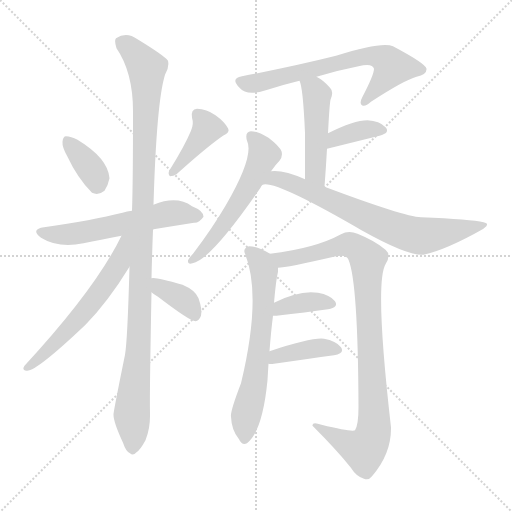
t = 0.00 s
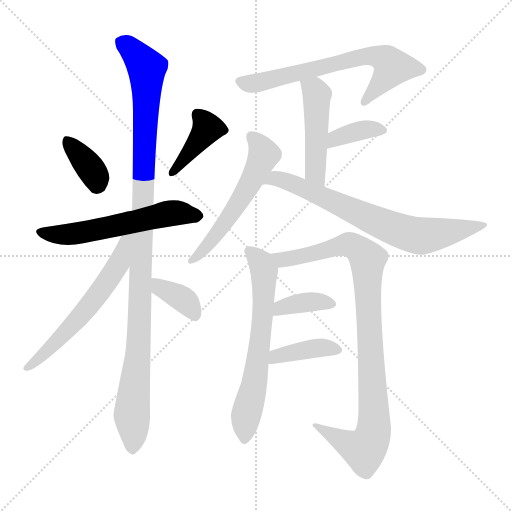
t = 2.14 s
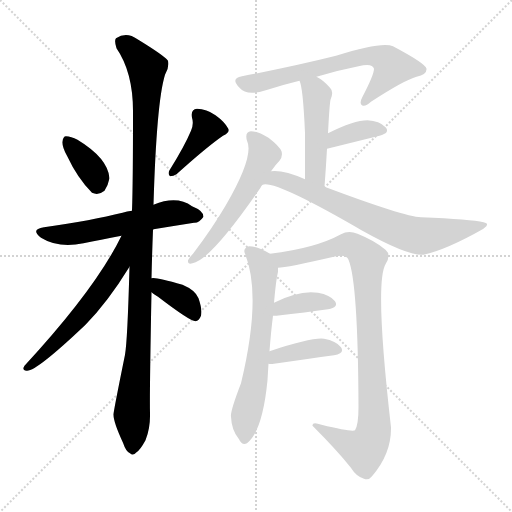
t = 4.27 s
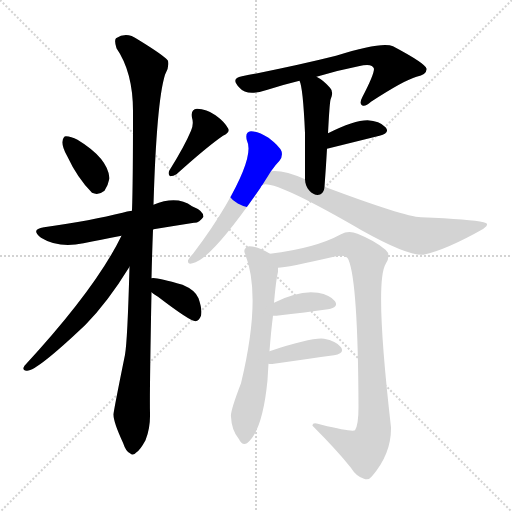
t = 6.41 s
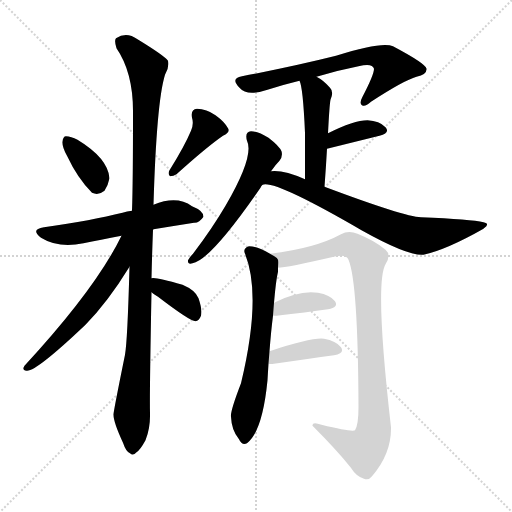
t = 8.55 s
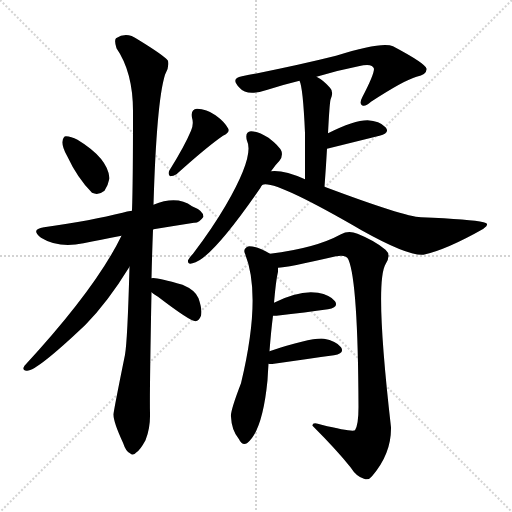
t = 10.68 s

The animated SVG that drew these frames (rendered in a browser with its animation timeline set to each time). Animation: 15 CSS @keyframes rules; one cycle of 10.68 s.

<svg version="1.1" viewBox="0 0 1024 1024" xmlns="http://www.w3.org/2000/svg">
  <g stroke="lightgray" stroke-dasharray="1,1" stroke-width="1" transform="scale(4, 4)">
    <line x1="0" y1="0" x2="256" y2="256"></line>
    <line x1="256" y1="0" x2="0" y2="256"></line>
    <line x1="128" y1="0" x2="128" y2="256"></line>
    <line x1="0" y1="128" x2="256" y2="128"></line>
  </g>
<g transform="scale(1, -1) translate(0, -900)">
   <style type="text/css">
    @keyframes keyframes0 {
      from {
       stroke: blue;
       stroke-dashoffset: 361;
       stroke-width: 128;
       }
       54% {
       animation-timing-function: step-end;
       stroke: blue;
       stroke-dashoffset: 0;
       stroke-width: 128;
       }
       to {
       stroke: black;
       stroke-width: 1024;
       }
       }
       #make-me-a-hanzi-animation-0 {
         animation: keyframes0 0.543783s both;
         animation-delay: 0.000000s;
         animation-timing-function: linear;
       }
    @keyframes keyframes1 {
      from {
       stroke: blue;
       stroke-dashoffset: 404;
       stroke-width: 128;
       }
       57% {
       animation-timing-function: step-end;
       stroke: blue;
       stroke-dashoffset: 0;
       stroke-width: 128;
       }
       to {
       stroke: black;
       stroke-width: 1024;
       }
       }
       #make-me-a-hanzi-animation-1 {
         animation: keyframes1 0.578776s both;
         animation-delay: 0.543783s;
         animation-timing-function: linear;
       }
    @keyframes keyframes2 {
      from {
       stroke: blue;
       stroke-dashoffset: 574;
       stroke-width: 128;
       }
       65% {
       animation-timing-function: step-end;
       stroke: blue;
       stroke-dashoffset: 0;
       stroke-width: 128;
       }
       to {
       stroke: black;
       stroke-width: 1024;
       }
       }
       #make-me-a-hanzi-animation-2 {
         animation: keyframes2 0.717122s both;
         animation-delay: 1.122559s;
         animation-timing-function: linear;
       }
    @keyframes keyframes3 {
      from {
       stroke: blue;
       stroke-dashoffset: 1088;
       stroke-width: 128;
       }
       78% {
       animation-timing-function: step-end;
       stroke: blue;
       stroke-dashoffset: 0;
       stroke-width: 128;
       }
       to {
       stroke: black;
       stroke-width: 1024;
       }
       }
       #make-me-a-hanzi-animation-3 {
         animation: keyframes3 1.135417s both;
         animation-delay: 1.839681s;
         animation-timing-function: linear;
       }
    @keyframes keyframes4 {
      from {
       stroke: blue;
       stroke-dashoffset: 592;
       stroke-width: 128;
       }
       66% {
       animation-timing-function: step-end;
       stroke: blue;
       stroke-dashoffset: 0;
       stroke-width: 128;
       }
       to {
       stroke: black;
       stroke-width: 1024;
       }
       }
       #make-me-a-hanzi-animation-4 {
         animation: keyframes4 0.731771s both;
         animation-delay: 2.975098s;
         animation-timing-function: linear;
       }
    @keyframes keyframes5 {
      from {
       stroke: blue;
       stroke-dashoffset: 367;
       stroke-width: 128;
       }
       54% {
       animation-timing-function: step-end;
       stroke: blue;
       stroke-dashoffset: 0;
       stroke-width: 128;
       }
       to {
       stroke: black;
       stroke-width: 1024;
       }
       }
       #make-me-a-hanzi-animation-5 {
         animation: keyframes5 0.548665s both;
         animation-delay: 3.706868s;
         animation-timing-function: linear;
       }
    @keyframes keyframes6 {
      from {
       stroke: blue;
       stroke-dashoffset: 664;
       stroke-width: 128;
       }
       68% {
       animation-timing-function: step-end;
       stroke: blue;
       stroke-dashoffset: 0;
       stroke-width: 128;
       }
       to {
       stroke: black;
       stroke-width: 1024;
       }
       }
       #make-me-a-hanzi-animation-6 {
         animation: keyframes6 0.790365s both;
         animation-delay: 4.255534s;
         animation-timing-function: linear;
       }
    @keyframes keyframes7 {
      from {
       stroke: blue;
       stroke-dashoffset: 476;
       stroke-width: 128;
       }
       61% {
       animation-timing-function: step-end;
       stroke: blue;
       stroke-dashoffset: 0;
       stroke-width: 128;
       }
       to {
       stroke: black;
       stroke-width: 1024;
       }
       }
       #make-me-a-hanzi-animation-7 {
         animation: keyframes7 0.637370s both;
         animation-delay: 5.045898s;
         animation-timing-function: linear;
       }
    @keyframes keyframes8 {
      from {
       stroke: blue;
       stroke-dashoffset: 368;
       stroke-width: 128;
       }
       55% {
       animation-timing-function: step-end;
       stroke: blue;
       stroke-dashoffset: 0;
       stroke-width: 128;
       }
       to {
       stroke: black;
       stroke-width: 1024;
       }
       }
       #make-me-a-hanzi-animation-8 {
         animation: keyframes8 0.549479s both;
         animation-delay: 5.683268s;
         animation-timing-function: linear;
       }
    @keyframes keyframes9 {
      from {
       stroke: blue;
       stroke-dashoffset: 557;
       stroke-width: 128;
       }
       64% {
       animation-timing-function: step-end;
       stroke: blue;
       stroke-dashoffset: 0;
       stroke-width: 128;
       }
       to {
       stroke: black;
       stroke-width: 1024;
       }
       }
       #make-me-a-hanzi-animation-9 {
         animation: keyframes9 0.703288s both;
         animation-delay: 6.232747s;
         animation-timing-function: linear;
       }
    @keyframes keyframes10 {
      from {
       stroke: blue;
       stroke-dashoffset: 711;
       stroke-width: 128;
       }
       70% {
       animation-timing-function: step-end;
       stroke: blue;
       stroke-dashoffset: 0;
       stroke-width: 128;
       }
       to {
       stroke: black;
       stroke-width: 1024;
       }
       }
       #make-me-a-hanzi-animation-10 {
         animation: keyframes10 0.828613s both;
         animation-delay: 6.936035s;
         animation-timing-function: linear;
       }
    @keyframes keyframes11 {
      from {
       stroke: blue;
       stroke-dashoffset: 644;
       stroke-width: 128;
       }
       68% {
       animation-timing-function: step-end;
       stroke: blue;
       stroke-dashoffset: 0;
       stroke-width: 128;
       }
       to {
       stroke: black;
       stroke-width: 1024;
       }
       }
       #make-me-a-hanzi-animation-11 {
         animation: keyframes11 0.774089s both;
         animation-delay: 7.764648s;
         animation-timing-function: linear;
       }
    @keyframes keyframes12 {
      from {
       stroke: blue;
       stroke-dashoffset: 951;
       stroke-width: 128;
       }
       76% {
       animation-timing-function: step-end;
       stroke: blue;
       stroke-dashoffset: 0;
       stroke-width: 128;
       }
       to {
       stroke: black;
       stroke-width: 1024;
       }
       }
       #make-me-a-hanzi-animation-12 {
         animation: keyframes12 1.023926s both;
         animation-delay: 8.538737s;
         animation-timing-function: linear;
       }
    @keyframes keyframes13 {
      from {
       stroke: blue;
       stroke-dashoffset: 371;
       stroke-width: 128;
       }
       55% {
       animation-timing-function: step-end;
       stroke: blue;
       stroke-dashoffset: 0;
       stroke-width: 128;
       }
       to {
       stroke: black;
       stroke-width: 1024;
       }
       }
       #make-me-a-hanzi-animation-13 {
         animation: keyframes13 0.551921s both;
         animation-delay: 9.562663s;
         animation-timing-function: linear;
       }
    @keyframes keyframes14 {
      from {
       stroke: blue;
       stroke-dashoffset: 390;
       stroke-width: 128;
       }
       56% {
       animation-timing-function: step-end;
       stroke: blue;
       stroke-dashoffset: 0;
       stroke-width: 128;
       }
       to {
       stroke: black;
       stroke-width: 1024;
       }
       }
       #make-me-a-hanzi-animation-14 {
         animation: keyframes14 0.567383s both;
         animation-delay: 10.114583s;
         animation-timing-function: linear;
       }
</style>
<path d="M 134.0 588.5 Q 155.0 543.5 184.0 514.5 Q 197.0 508.5 209.0 518.5 Q 216.0 528.5 219.0 543.5 Q 216.0 583.5 155.0 620.5 Q 142.0 627.5 132.0 627.5 Q 126.0 627.5 125.0 616.5 Q 124.0 606.5 134.0 588.5 Z" fill="lightgray"></path> 
<path d="M 382.0 638.5 Q 369.0 607.5 339.0 559.5 Q 335.0 552.5 340.0 547.5 Q 347.0 547.5 353.0 551.5 Q 414.0 606.5 446.0 628.5 Q 461.0 635.5 456.0 643.5 Q 449.0 656.5 431.0 669.5 Q 413.0 682.5 394.0 682.5 Q 381.0 681.5 384.0 664.5 Q 388.0 652.5 382.0 638.5 Z" fill="lightgray"></path> 
<path d="M 307.0 441.5 Q 350.0 448.5 388.0 454.5 Q 398.0 453.5 407.0 466.5 Q 407.0 478.5 384.0 487.5 Q 354.0 509.5 307.0 490.5 L 264.0 478.5 Q 254.0 477.5 245.0 474.5 Q 185.0 459.5 88.0 445.5 Q 60.0 441.5 82.0 424.5 Q 118.0 402.5 167.0 413.5 Q 200.0 420.5 243.0 428.5 L 307.0 441.5 Z" fill="lightgray"></path> 
<path d="M 303.0 343.5 Q 304.0 389.5 306.0 440.5 Q 306.0 441.5 307.0 441.5 L 307.0 490.5 Q 313.0 695.5 330.0 750.5 Q 339.0 765.5 336.0 778.5 Q 329.0 788.5 275.0 821.5 Q 253.0 837.5 232.0 823.5 Q 228.0 819.5 233.0 803.5 Q 266.0 755.5 266.0 677.5 Q 266.0 532.5 264.0 478.5 L 259.0 366.5 Q 255.0 219.5 250.0 190.5 Q 226.0 72.5 227.0 70.5 Q 227.0 55.5 246.0 14.5 Q 252.0 -3.5 260.0 -6.5 Q 266.0 -12.5 273.0 -4.5 Q 280.0 -0.5 291.0 19.5 Q 301.0 44.5 300.0 74.5 Q 299.0 108.5 303.0 315.5 L 303.0 343.5 Z" fill="lightgray"></path> 
<path d="M 243.0 428.5 Q 192.0 323.5 49.0 168.5 Q 43.0 159.5 53.0 158.5 Q 71.0 155.5 171.0 250.5 Q 216.0 296.5 259.0 366.5 C 308.0 444.5 256.0 455.5 243.0 428.5 Z" fill="lightgray"></path> 
<path d="M 303.0 315.5 Q 307.0 311.5 316.0 306.5 Q 380.0 257.5 391.0 257.5 Q 398.0 258.5 402.0 268.5 Q 405.0 280.5 397.0 303.5 Q 391.0 319.5 365.0 330.5 Q 310.0 346.5 303.0 343.5 C 274.0 340.5 280.0 335.5 303.0 315.5 Z" fill="lightgray"></path> 
<path d="M 633.0 746.5 Q 676.0 759.5 717.0 767.5 Q 745.0 774.5 748.0 762.5 Q 748.0 750.5 725.0 706.5 Q 718.0 693.5 724.0 689.5 Q 730.0 685.5 742.0 696.5 Q 808.0 739.5 833.0 746.5 Q 854.0 750.5 853.0 762.5 Q 852.0 772.5 786.0 807.5 Q 764.0 817.5 672.0 788.5 Q 588.0 767.5 484.0 747.5 Q 460.0 743.5 479.0 724.5 Q 494.0 706.5 535.0 720.5 Q 566.0 730.5 599.0 738.5 L 633.0 746.5 Z" fill="lightgray"></path> 
<path d="M 649.0 526.5 Q 652.0 566.5 654.0 602.5 L 656.0 633.5 Q 659.0 691.5 661.0 700.5 Q 668.0 716.5 660.0 724.5 Q 647.0 739.5 633.0 746.5 C 607.0 761.5 589.0 766.5 599.0 738.5 Q 606.0 725.5 610.0 634.5 Q 610.0 598.5 610.0 541.5 C 610.0 511.5 647.0 496.5 649.0 526.5 Z" fill="lightgray"></path> 
<path d="M 654.0 602.5 L 759.0 628.5 Q 781.0 634.5 771.0 645.5 Q 759.0 658.5 735.0 659.5 Q 708.0 659.5 656.0 633.5 C 629.0 620.5 625.0 595.5 654.0 602.5 Z" fill="lightgray"></path> 
<path d="M 542.0 557.5 Q 551.0 570.5 559.0 578.5 Q 566.0 587.5 563.0 597.5 Q 559.0 607.5 537.0 624.5 Q 516.0 637.5 502.0 637.5 Q 489.0 636.5 494.0 618.5 Q 509.0 588.5 451.0 488.5 Q 424.0 442.5 386.0 392.5 Q 379.0 385.5 376.0 379.5 Q 375.0 370.5 385.0 373.5 Q 421.0 379.5 521.0 524.5 Q 522.0 527.5 525.0 530.5 L 542.0 557.5 Z" fill="lightgray"></path> 
<path d="M 525.0 530.5 Q 549.0 540.5 723.0 439.5 Q 816.0 387.5 847.0 390.5 Q 893.0 400.5 967.0 442.5 Q 967.0 443.5 968.0 443.5 Q 981.0 452.5 967.0 455.5 Q 943.0 461.5 842.0 465.5 Q 809.0 466.5 649.0 526.5 L 610.0 541.5 Q 567.0 560.5 542.0 557.5 C 512.0 557.5 495.0 530.5 525.0 530.5 Z" fill="lightgray"></path> 
<path d="M 539.0 197.5 Q 542.0 237.5 546.0 268.5 L 548.0 294.5 Q 552.0 340.5 556.0 356.5 Q 556.0 360.5 556.0 364.5 C 558.0 382.5 558.0 382.5 540.0 392.5 Q 515.0 407.5 498.0 407.5 Q 485.0 403.5 490.0 392.5 Q 524.0 308.5 482.0 133.5 Q 460.0 76.5 462.0 66.5 Q 463.0 39.5 478.0 21.5 Q 484.0 8.5 494.0 13.5 Q 525.0 37.5 535.0 139.5 Q 536.0 157.5 537.0 172.5 L 539.0 197.5 Z" fill="lightgray"></path> 
<path d="M 556.0 364.5 Q 572.0 364.5 672.0 387.5 Q 693.0 391.5 697.0 380.5 Q 716.0 335.5 717.0 86.5 Q 717.0 50.5 710.0 39.5 Q 704.0 35.5 643.0 50.5 Q 624.0 57.5 625.0 48.5 Q 674.0 -0.5 701.0 -34.5 Q 713.0 -53.5 728.0 -57.5 Q 737.0 -61.5 744.0 -52.5 Q 783.0 -7.5 782.0 45.5 Q 749.0 333.5 771.0 371.5 Q 783.0 390.5 771.0 400.5 Q 750.0 418.5 715.0 432.5 Q 697.0 439.5 682.0 431.5 Q 631.0 403.5 540.0 392.5 C 510.0 388.5 526.0 360.5 556.0 364.5 Z" fill="lightgray"></path> 
<path d="M 546.0 268.5 Q 549.0 268.5 553.0 268.5 Q 613.0 275.5 656.0 281.5 Q 678.0 285.5 670.0 297.5 Q 660.0 310.5 636.0 314.5 Q 599.0 320.5 548.0 294.5 C 521.0 281.5 516.0 268.5 546.0 268.5 Z" fill="lightgray"></path> 
<path d="M 537.0 172.5 Q 541.0 171.5 548.0 172.5 Q 618.0 182.5 668.0 189.5 Q 690.0 193.5 682.0 205.5 Q 672.0 218.5 648.0 222.5 Q 624.0 225.5 539.0 197.5 C 510.0 188.5 507.0 175.5 537.0 172.5 Z" fill="lightgray"></path> 
      <clipPath id="make-me-a-hanzi-clip-0">
      <path d="M 134.0 588.5 Q 155.0 543.5 184.0 514.5 Q 197.0 508.5 209.0 518.5 Q 216.0 528.5 219.0 543.5 Q 216.0 583.5 155.0 620.5 Q 142.0 627.5 132.0 627.5 Q 126.0 627.5 125.0 616.5 Q 124.0 606.5 134.0 588.5 Z" fill="lightgray"></path>
      </clipPath>
      <path clip-path="url(#make-me-a-hanzi-clip-0)" d="M 136.0 617.5 L 180.0 564.5 L 193.0 543.5 L 193.0 532.5 " fill="none" id="make-me-a-hanzi-animation-0" stroke-dasharray="233 466" stroke-linecap="round"></path>

      <clipPath id="make-me-a-hanzi-clip-1">
      <path d="M 382.0 638.5 Q 369.0 607.5 339.0 559.5 Q 335.0 552.5 340.0 547.5 Q 347.0 547.5 353.0 551.5 Q 414.0 606.5 446.0 628.5 Q 461.0 635.5 456.0 643.5 Q 449.0 656.5 431.0 669.5 Q 413.0 682.5 394.0 682.5 Q 381.0 681.5 384.0 664.5 Q 388.0 652.5 382.0 638.5 Z" fill="lightgray"></path>
      </clipPath>
      <path clip-path="url(#make-me-a-hanzi-clip-1)" d="M 395.0 670.5 L 415.0 642.5 L 345.0 553.5 " fill="none" id="make-me-a-hanzi-animation-1" stroke-dasharray="276 552" stroke-linecap="round"></path>

      <clipPath id="make-me-a-hanzi-clip-2">
      <path d="M 307.0 441.5 Q 350.0 448.5 388.0 454.5 Q 398.0 453.5 407.0 466.5 Q 407.0 478.5 384.0 487.5 Q 354.0 509.5 307.0 490.5 L 264.0 478.5 Q 254.0 477.5 245.0 474.5 Q 185.0 459.5 88.0 445.5 Q 60.0 441.5 82.0 424.5 Q 118.0 402.5 167.0 413.5 Q 200.0 420.5 243.0 428.5 L 307.0 441.5 Z" fill="lightgray"></path>
      </clipPath>
      <path clip-path="url(#make-me-a-hanzi-clip-2)" d="M 83.0 435.5 L 142.0 431.5 L 349.0 474.5 L 396.0 467.5 " fill="none" id="make-me-a-hanzi-animation-2" stroke-dasharray="446 892" stroke-linecap="round"></path>

      <clipPath id="make-me-a-hanzi-clip-3">
      <path d="M 303.0 343.5 Q 304.0 389.5 306.0 440.5 Q 306.0 441.5 307.0 441.5 L 307.0 490.5 Q 313.0 695.5 330.0 750.5 Q 339.0 765.5 336.0 778.5 Q 329.0 788.5 275.0 821.5 Q 253.0 837.5 232.0 823.5 Q 228.0 819.5 233.0 803.5 Q 266.0 755.5 266.0 677.5 Q 266.0 532.5 264.0 478.5 L 259.0 366.5 Q 255.0 219.5 250.0 190.5 Q 226.0 72.5 227.0 70.5 Q 227.0 55.5 246.0 14.5 Q 252.0 -3.5 260.0 -6.5 Q 266.0 -12.5 273.0 -4.5 Q 280.0 -0.5 291.0 19.5 Q 301.0 44.5 300.0 74.5 Q 299.0 108.5 303.0 315.5 L 303.0 343.5 Z" fill="lightgray"></path>
      </clipPath>
      <path clip-path="url(#make-me-a-hanzi-clip-3)" d="M 243.0 817.5 L 294.0 763.5 L 279.0 354.5 L 281.0 278.5 L 264.0 76.5 L 265.0 6.5 " fill="none" id="make-me-a-hanzi-animation-3" stroke-dasharray="960 1920" stroke-linecap="round"></path>

      <clipPath id="make-me-a-hanzi-clip-4">
      <path d="M 243.0 428.5 Q 192.0 323.5 49.0 168.5 Q 43.0 159.5 53.0 158.5 Q 71.0 155.5 171.0 250.5 Q 216.0 296.5 259.0 366.5 C 308.0 444.5 256.0 455.5 243.0 428.5 Z" fill="lightgray"></path>
      </clipPath>
      <path clip-path="url(#make-me-a-hanzi-clip-4)" d="M 258.0 425.5 L 250.0 418.5 L 238.0 374.5 L 186.0 298.5 L 117.0 219.5 L 55.0 164.5 " fill="none" id="make-me-a-hanzi-animation-4" stroke-dasharray="464 928" stroke-linecap="round"></path>

      <clipPath id="make-me-a-hanzi-clip-5">
      <path d="M 303.0 315.5 Q 307.0 311.5 316.0 306.5 Q 380.0 257.5 391.0 257.5 Q 398.0 258.5 402.0 268.5 Q 405.0 280.5 397.0 303.5 Q 391.0 319.5 365.0 330.5 Q 310.0 346.5 303.0 343.5 C 274.0 340.5 280.0 335.5 303.0 315.5 Z" fill="lightgray"></path>
      </clipPath>
      <path clip-path="url(#make-me-a-hanzi-clip-5)" d="M 307.0 336.5 L 320.0 323.5 L 369.0 299.5 L 391.0 268.5 " fill="none" id="make-me-a-hanzi-animation-5" stroke-dasharray="239 478" stroke-linecap="round"></path>

      <clipPath id="make-me-a-hanzi-clip-6">
      <path d="M 633.0 746.5 Q 676.0 759.5 717.0 767.5 Q 745.0 774.5 748.0 762.5 Q 748.0 750.5 725.0 706.5 Q 718.0 693.5 724.0 689.5 Q 730.0 685.5 742.0 696.5 Q 808.0 739.5 833.0 746.5 Q 854.0 750.5 853.0 762.5 Q 852.0 772.5 786.0 807.5 Q 764.0 817.5 672.0 788.5 Q 588.0 767.5 484.0 747.5 Q 460.0 743.5 479.0 724.5 Q 494.0 706.5 535.0 720.5 Q 566.0 730.5 599.0 738.5 L 633.0 746.5 Z" fill="lightgray"></path>
      </clipPath>
      <path clip-path="url(#make-me-a-hanzi-clip-6)" d="M 482.0 735.5 L 521.0 734.5 L 708.0 783.5 L 742.0 788.5 L 766.0 782.5 L 785.0 765.5 L 728.0 694.5 " fill="none" id="make-me-a-hanzi-animation-6" stroke-dasharray="536 1072" stroke-linecap="round"></path>

      <clipPath id="make-me-a-hanzi-clip-7">
      <path d="M 649.0 526.5 Q 652.0 566.5 654.0 602.5 L 656.0 633.5 Q 659.0 691.5 661.0 700.5 Q 668.0 716.5 660.0 724.5 Q 647.0 739.5 633.0 746.5 C 607.0 761.5 589.0 766.5 599.0 738.5 Q 606.0 725.5 610.0 634.5 Q 610.0 598.5 610.0 541.5 C 610.0 511.5 647.0 496.5 649.0 526.5 Z" fill="lightgray"></path>
      </clipPath>
      <path clip-path="url(#make-me-a-hanzi-clip-7)" d="M 605.0 737.5 L 630.0 717.5 L 633.0 708.5 L 630.0 555.5 L 645.0 534.5 " fill="none" id="make-me-a-hanzi-animation-7" stroke-dasharray="348 696" stroke-linecap="round"></path>

      <clipPath id="make-me-a-hanzi-clip-8">
      <path d="M 654.0 602.5 L 759.0 628.5 Q 781.0 634.5 771.0 645.5 Q 759.0 658.5 735.0 659.5 Q 708.0 659.5 656.0 633.5 C 629.0 620.5 625.0 595.5 654.0 602.5 Z" fill="lightgray"></path>
      </clipPath>
      <path clip-path="url(#make-me-a-hanzi-clip-8)" d="M 660.0 609.5 L 672.0 623.5 L 701.0 633.5 L 740.0 642.5 L 763.0 638.5 " fill="none" id="make-me-a-hanzi-animation-8" stroke-dasharray="240 480" stroke-linecap="round"></path>

      <clipPath id="make-me-a-hanzi-clip-9">
      <path d="M 542.0 557.5 Q 551.0 570.5 559.0 578.5 Q 566.0 587.5 563.0 597.5 Q 559.0 607.5 537.0 624.5 Q 516.0 637.5 502.0 637.5 Q 489.0 636.5 494.0 618.5 Q 509.0 588.5 451.0 488.5 Q 424.0 442.5 386.0 392.5 Q 379.0 385.5 376.0 379.5 Q 375.0 370.5 385.0 373.5 Q 421.0 379.5 521.0 524.5 Q 522.0 527.5 525.0 530.5 L 542.0 557.5 Z" fill="lightgray"></path>
      </clipPath>
      <path clip-path="url(#make-me-a-hanzi-clip-9)" d="M 503.0 625.5 L 528.0 591.5 L 509.0 549.5 L 460.0 466.5 L 418.0 412.5 L 383.0 379.5 " fill="none" id="make-me-a-hanzi-animation-9" stroke-dasharray="429 858" stroke-linecap="round"></path>

      <clipPath id="make-me-a-hanzi-clip-10">
      <path d="M 525.0 530.5 Q 549.0 540.5 723.0 439.5 Q 816.0 387.5 847.0 390.5 Q 893.0 400.5 967.0 442.5 Q 967.0 443.5 968.0 443.5 Q 981.0 452.5 967.0 455.5 Q 943.0 461.5 842.0 465.5 Q 809.0 466.5 649.0 526.5 L 610.0 541.5 Q 567.0 560.5 542.0 557.5 C 512.0 557.5 495.0 530.5 525.0 530.5 Z" fill="lightgray"></path>
      </clipPath>
      <path clip-path="url(#make-me-a-hanzi-clip-10)" d="M 532.0 537.5 L 557.0 542.5 L 581.0 535.5 L 724.0 468.5 L 836.0 428.5 L 962.0 449.5 " fill="none" id="make-me-a-hanzi-animation-10" stroke-dasharray="583 1166" stroke-linecap="round"></path>

      <clipPath id="make-me-a-hanzi-clip-11">
      <path d="M 539.0 197.5 Q 542.0 237.5 546.0 268.5 L 548.0 294.5 Q 552.0 340.5 556.0 356.5 Q 556.0 360.5 556.0 364.5 C 558.0 382.5 558.0 382.5 540.0 392.5 Q 515.0 407.5 498.0 407.5 Q 485.0 403.5 490.0 392.5 Q 524.0 308.5 482.0 133.5 Q 460.0 76.5 462.0 66.5 Q 463.0 39.5 478.0 21.5 Q 484.0 8.5 494.0 13.5 Q 525.0 37.5 535.0 139.5 Q 536.0 157.5 537.0 172.5 L 539.0 197.5 Z" fill="lightgray"></path>
      </clipPath>
      <path clip-path="url(#make-me-a-hanzi-clip-11)" d="M 499.0 397.5 L 522.0 375.5 L 528.0 357.5 L 528.0 307.5 L 509.0 131.5 L 491.0 61.5 L 489.0 23.5 " fill="none" id="make-me-a-hanzi-animation-11" stroke-dasharray="516 1032" stroke-linecap="round"></path>

      <clipPath id="make-me-a-hanzi-clip-12">
      <path d="M 556.0 364.5 Q 572.0 364.5 672.0 387.5 Q 693.0 391.5 697.0 380.5 Q 716.0 335.5 717.0 86.5 Q 717.0 50.5 710.0 39.5 Q 704.0 35.5 643.0 50.5 Q 624.0 57.5 625.0 48.5 Q 674.0 -0.5 701.0 -34.5 Q 713.0 -53.5 728.0 -57.5 Q 737.0 -61.5 744.0 -52.5 Q 783.0 -7.5 782.0 45.5 Q 749.0 333.5 771.0 371.5 Q 783.0 390.5 771.0 400.5 Q 750.0 418.5 715.0 432.5 Q 697.0 439.5 682.0 431.5 Q 631.0 403.5 540.0 392.5 C 510.0 388.5 526.0 360.5 556.0 364.5 Z" fill="lightgray"></path>
      </clipPath>
      <path clip-path="url(#make-me-a-hanzi-clip-12)" d="M 549.0 391.5 L 565.0 380.5 L 695.0 411.5 L 722.0 397.5 L 735.0 381.5 L 749.0 82.5 L 745.0 28.5 L 729.0 0.5 L 634.0 45.5 " fill="none" id="make-me-a-hanzi-animation-12" stroke-dasharray="823 1646" stroke-linecap="round"></path>

      <clipPath id="make-me-a-hanzi-clip-13">
      <path d="M 546.0 268.5 Q 549.0 268.5 553.0 268.5 Q 613.0 275.5 656.0 281.5 Q 678.0 285.5 670.0 297.5 Q 660.0 310.5 636.0 314.5 Q 599.0 320.5 548.0 294.5 C 521.0 281.5 516.0 268.5 546.0 268.5 Z" fill="lightgray"></path>
      </clipPath>
      <path clip-path="url(#make-me-a-hanzi-clip-13)" d="M 550.0 274.5 L 563.0 285.5 L 617.0 296.5 L 660.0 291.5 " fill="none" id="make-me-a-hanzi-animation-13" stroke-dasharray="243 486" stroke-linecap="round"></path>

      <clipPath id="make-me-a-hanzi-clip-14">
      <path d="M 537.0 172.5 Q 541.0 171.5 548.0 172.5 Q 618.0 182.5 668.0 189.5 Q 690.0 193.5 682.0 205.5 Q 672.0 218.5 648.0 222.5 Q 624.0 225.5 539.0 197.5 C 510.0 188.5 507.0 175.5 537.0 172.5 Z" fill="lightgray"></path>
      </clipPath>
      <path clip-path="url(#make-me-a-hanzi-clip-14)" d="M 543.0 178.5 L 576.0 194.5 L 636.0 204.5 L 672.0 199.5 " fill="none" id="make-me-a-hanzi-animation-14" stroke-dasharray="262 524" stroke-linecap="round"></path>

</g>
</svg>
